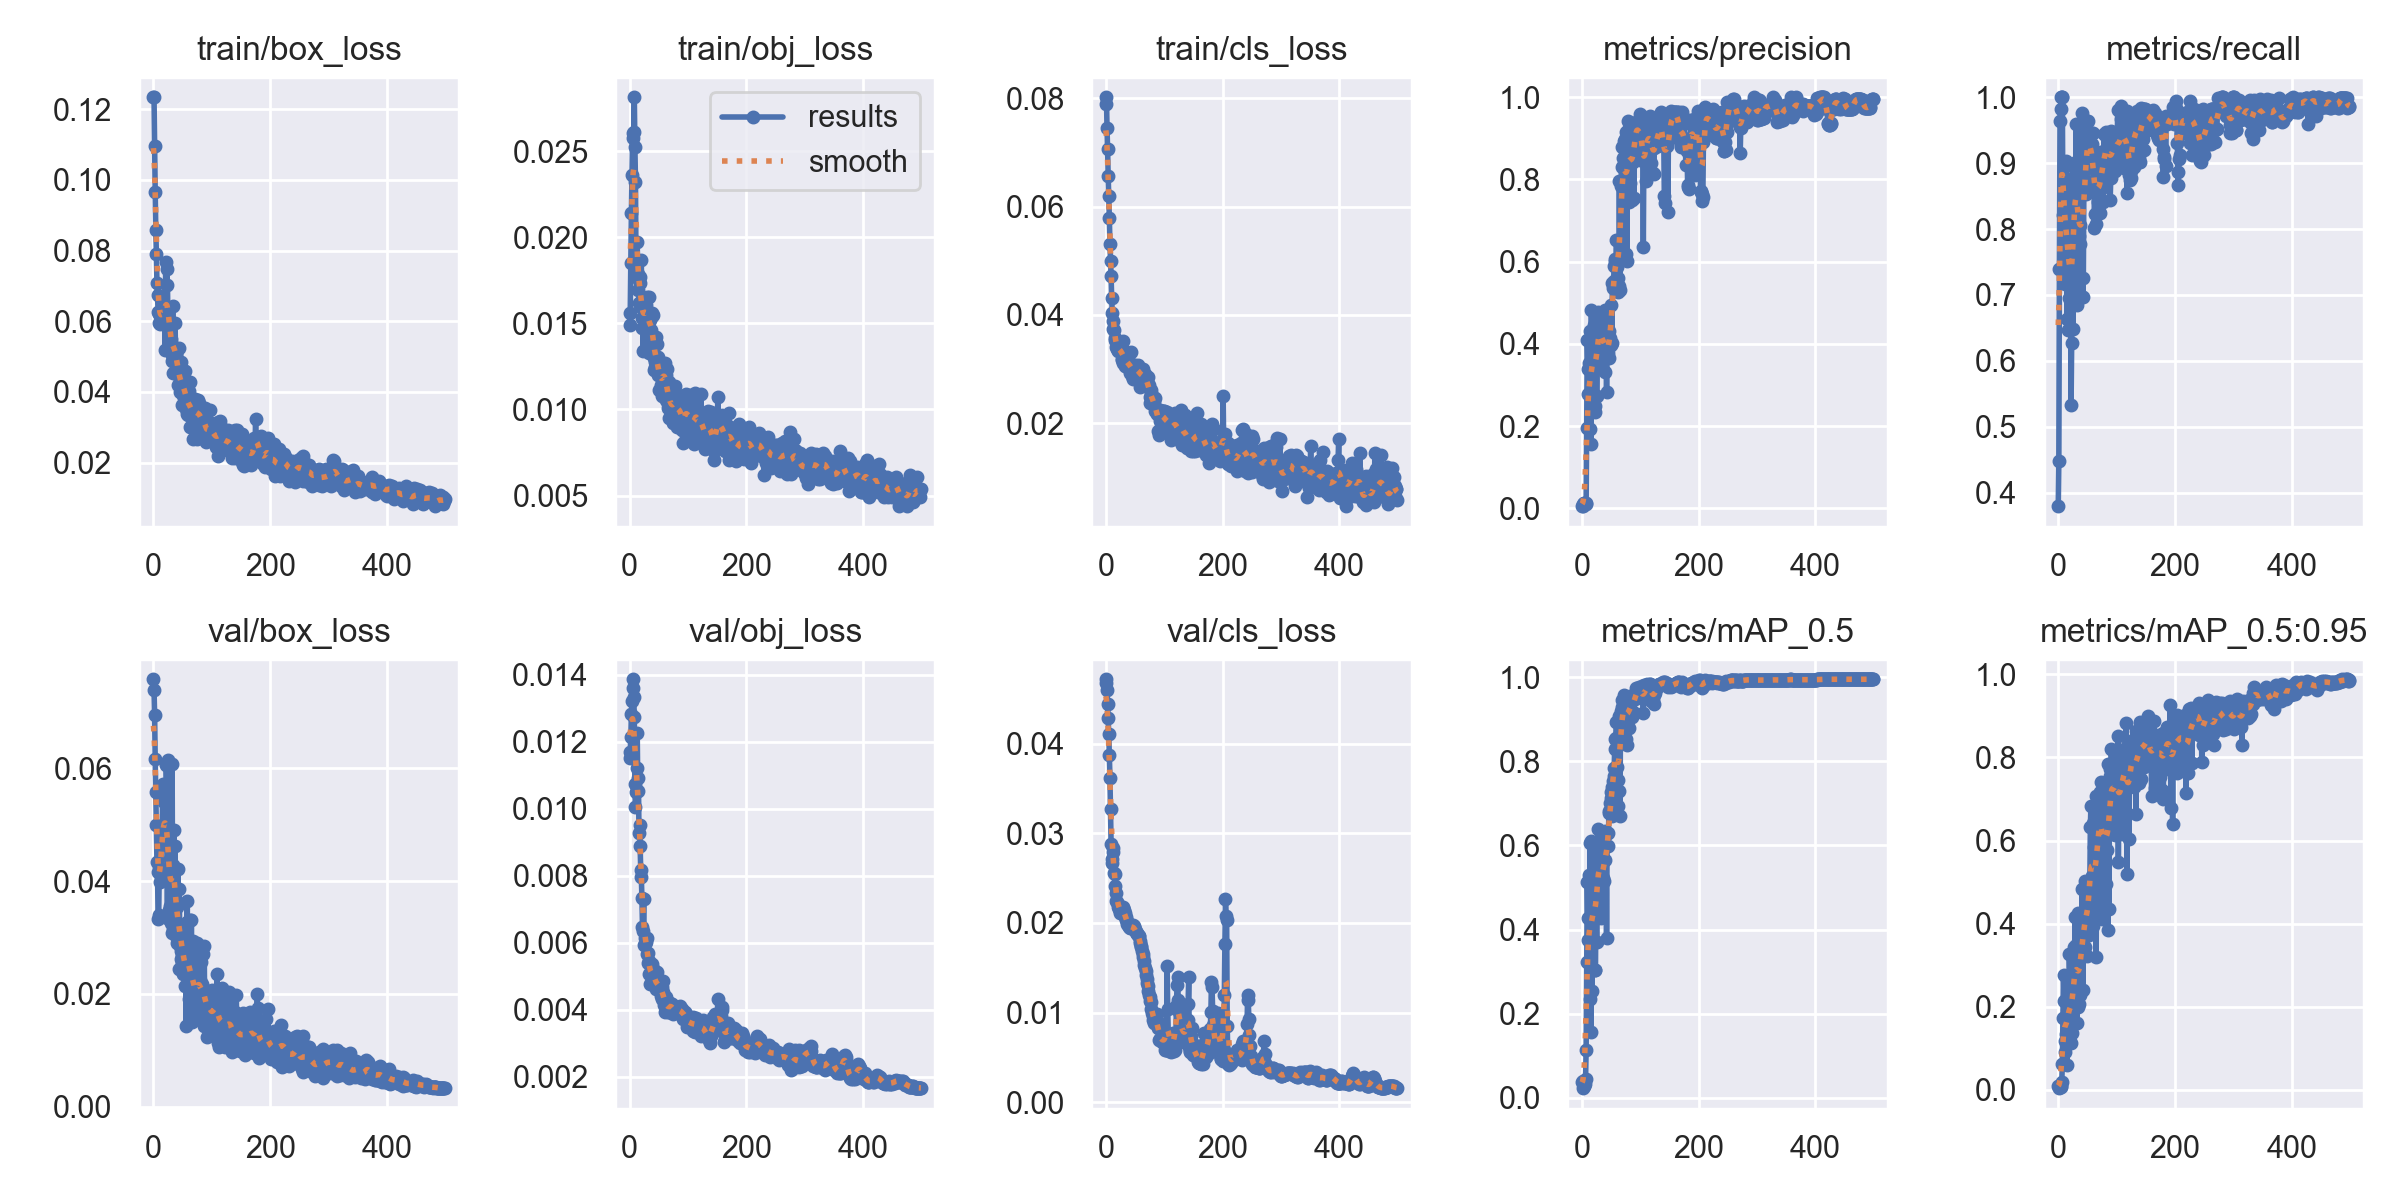

Values plotted in this chart, from the file beside it:
epoch, train/box_loss, train/obj_loss, train/cls_loss, metrics/precision, metrics/recall, metrics/mAP_0.5, metrics/mAP_0.5:0.95, val/box_loss, val/obj_loss, val/cls_loss, x/lr0, x/lr1, x/lr2
0, 0.1233, 0.01493, 0.07894, 0.005443, 0.3796, 0.03776, 0.009112, 0.07577, 0.0115, 0.04716, 0.0973, 0.0003, 0.0003
1, 0.1234, 0.01561, 0.08021, 0.006224, 0.4476, 0.03932, 0.009459, 0.07387, 0.01171, 0.0467, 0.0937, 0.0006986, 0.0006986
2, 0.1096, 0.01848, 0.07451, 0.0105, 0.7391, 0.02291, 0.004389, 0.0695, 0.01213, 0.04597, 0.0901, 0.001096, 0.001096
3, 0.09643, 0.02141, 0.07058, 0.01367, 0.9643, 0.02743, 0.006241, 0.06155, 0.01284, 0.04439, 0.08649, 0.001491, 0.001491
4, 0.08591, 0.0236, 0.06561, 0.01355, 0.9821, 0.02787, 0.007346, 0.05576, 0.01322, 0.04287, 0.08289, 0.001885, 0.001885
5, 0.07908, 0.02577, 0.06197, 0.01314, 1, 0.03256, 0.01026, 0.04995, 0.01361, 0.04108, 0.07928, 0.002277, 0.002277
6, 0.07069, 0.02606, 0.05784, 0.01205, 1, 0.04421, 0.01877, 0.04344, 0.01387, 0.03871, 0.07567, 0.002668, 0.002668
7, 0.06741, 0.02614, 0.05317, 0.01119, 1, 0.1148, 0.06153, 0.04155, 0.01333, 0.0362, 0.07206, 0.003057, 0.003057
8, 0.06246, 0.02813, 0.05003, 0.1964, 0.8214, 0.3217, 0.1737, 0.03326, 0.01274, 0.03273, 0.06845, 0.003445, 0.003445
9, 0.06202, 0.02526, 0.04715, 0.4094, 0.8397, 0.5125, 0.276, 0.03393, 0.01073, 0.02882, 0.06483, 0.003831, 0.003831
10, 0.05953, 0.02321, 0.04306, 0.34, 0.7298, 0.4269, 0.214, 0.0425, 0.01004, 0.02718, 0.06121, 0.004215, 0.004215
11, 0.06177, 0.01769, 0.04029, 0.2776, 0.7172, 0.3741, 0.09079, 0.04133, 0.0105, 0.02664, 0.0576, 0.004598, 0.004598
12, 0.05914, 0.01767, 0.03879, 0.3534, 0.8335, 0.5286, 0.119, 0.03981, 0.01122, 0.02791, 0.05398, 0.004979, 0.004979
13, 0.06188, 0.01973, 0.03743, 0.1924, 0.9032, 0.234, 0.1348, 0.0418, 0.01226, 0.02834, 0.05036, 0.005358, 0.005358
14, 0.05994, 0.01694, 0.03723, 0.4319, 0.9015, 0.6046, 0.2151, 0.04703, 0.01055, 0.02558, 0.04674, 0.005737, 0.005737
15, 0.06272, 0.01787, 0.03573, 0.1579, 0.6636, 0.1575, 0.06046, 0.04853, 0.01092, 0.02544, 0.04311, 0.006113, 0.006113
16, 0.0652, 0.01618, 0.03532, 0.4819, 0.8393, 0.6106, 0.2704, 0.05719, 0.009274, 0.02416, 0.03949, 0.006488, 0.006488
17, 0.06215, 0.01732, 0.03491, 0.245, 0.6475, 0.2547, 0.1282, 0.04709, 0.009527, 0.02337, 0.03586, 0.006861, 0.006861
18, 0.0635, 0.0177, 0.03408, 0.3712, 0.6949, 0.4198, 0.1218, 0.05396, 0.008879, 0.02249, 0.03223, 0.007233, 0.007233
19, 0.06247, 0.01595, 0.03377, 0.4004, 0.7765, 0.5059, 0.3282, 0.04993, 0.008169, 0.02228, 0.0286, 0.007603, 0.007603
20, 0.05178, 0.01867, 0.03347, 0.4323, 0.8266, 0.5526, 0.2544, 0.04739, 0.007976, 0.02214, 0.02497, 0.007971, 0.007971
21, 0.07678, 0.01474, 0.03326, 0.4468, 0.8589, 0.5592, 0.1725, 0.04638, 0.007346, 0.02178, 0.02134, 0.008338, 0.008338
22, 0.06082, 0.0153, 0.03345, 0.249, 0.5334, 0.3047, 0.1135, 0.06056, 0.006478, 0.02189, 0.0177, 0.008704, 0.008704
23, 0.07485, 0.01341, 0.03367, 0.2347, 0.6278, 0.3034, 0.1378, 0.05661, 0.006362, 0.02161, 0.01407, 0.009067, 0.009067
24, 0.07036, 0.01528, 0.03481, 0.4418, 0.878, 0.518, 0.2636, 0.03345, 0.007307, 0.02139, 0.01043, 0.00943, 0.00943
25, 0.05815, 0.01646, 0.0335, 0.2726, 0.648, 0.3692, 0.2316, 0.06154, 0.005931, 0.02116, 0.009505, 0.009505, 0.009505
26, 0.06056, 0.01548, 0.0338, 0.3844, 0.7696, 0.5487, 0.2076, 0.0402, 0.006138, 0.02117, 0.009505, 0.009505, 0.009505
27, 0.06372, 0.01631, 0.03187, 0.4767, 0.8946, 0.6397, 0.3443, 0.03491, 0.005948, 0.02127, 0.009485, 0.009485, 0.009485
28, 0.05238, 0.01604, 0.03176, 0.4271, 0.8929, 0.5961, 0.1978, 0.03555, 0.006026, 0.02151, 0.009465, 0.009465, 0.009465
29, 0.05696, 0.015, 0.03511, 0.4694, 0.8484, 0.5825, 0.4171, 0.04389, 0.005656, 0.02177, 0.009446, 0.009446, 0.009446
30, 0.05497, 0.01655, 0.03109, 0.4195, 0.9015, 0.4912, 0.2702, 0.03263, 0.006149, 0.02163, 0.009426, 0.009426, 0.009426
31, 0.05047, 0.01515, 0.03342, 0.4704, 0.9595, 0.5802, 0.3482, 0.03082, 0.005704, 0.02145, 0.009406, 0.009406, 0.009406
32, 0.04886, 0.01533, 0.03142, 0.3434, 0.6853, 0.4276, 0.1619, 0.06073, 0.005392, 0.02115, 0.009386, 0.009386, 0.009386
33, 0.06436, 0.01328, 0.03059, 0.4415, 0.9007, 0.5834, 0.4248, 0.03142, 0.005463, 0.02071, 0.009366, 0.009366, 0.009366
34, 0.04527, 0.01653, 0.03234, 0.4387, 0.8137, 0.5173, 0.1998, 0.04289, 0.005049, 0.02069, 0.009347, 0.009347, 0.009347
35, 0.04984, 0.01518, 0.03184, 0.4018, 0.7892, 0.5088, 0.327, 0.04899, 0.004759, 0.02028, 0.009327, 0.009327, 0.009327
36, 0.05265, 0.01386, 0.03115, 0.3888, 0.8038, 0.5218, 0.2072, 0.03863, 0.00505, 0.02023, 0.009307, 0.009307, 0.009307
37, 0.0595, 0.01462, 0.03043, 0.4122, 0.8055, 0.5163, 0.2286, 0.04621, 0.005162, 0.01985, 0.009287, 0.009287, 0.009287
38, 0.05062, 0.01563, 0.03213, 0.4208, 0.778, 0.6041, 0.4087, 0.03034, 0.00497, 0.01974, 0.009267, 0.009267, 0.009267
39, 0.0507, 0.01544, 0.03045, 0.3312, 0.6982, 0.5657, 0.2382, 0.03123, 0.005356, 0.01966, 0.009248, 0.009248, 0.009248
40, 0.0473, 0.01551, 0.03095, 0.4829, 0.976, 0.6354, 0.3767, 0.03535, 0.00518, 0.0196, 0.009228, 0.009228, 0.009228
41, 0.04587, 0.01228, 0.03069, 0.4252, 0.8545, 0.6266, 0.4834, 0.02897, 0.005176, 0.01947, 0.009208, 0.009208, 0.009208
42, 0.04191, 0.013, 0.02933, 0.2842, 0.6964, 0.3804, 0.2399, 0.04213, 0.004948, 0.01964, 0.009188, 0.009188, 0.009188
43, 0.05236, 0.01276, 0.03311, 0.3991, 0.7265, 0.6283, 0.376, 0.02433, 0.004874, 0.01947, 0.009168, 0.009168, 0.009168
44, 0.04436, 0.01246, 0.03006, 0.3787, 0.875, 0.6296, 0.3931, 0.03853, 0.004729, 0.01946, 0.009149, 0.009149, 0.009149
45, 0.04356, 0.01418, 0.02864, 0.3871, 0.875, 0.599, 0.3435, 0.03198, 0.004685, 0.0195, 0.009129, 0.009129, 0.009129
46, 0.03994, 0.01282, 0.02817, 0.4318, 0.9286, 0.6807, 0.5019, 0.02847, 0.004617, 0.01959, 0.009109, 0.009109, 0.009109
47, 0.04099, 0.0138, 0.03043, 0.3668, 0.8529, 0.677, 0.411, 0.02754, 0.005111, 0.01982, 0.009089, 0.009089, 0.009089
48, 0.04836, 0.01198, 0.02889, 0.4146, 0.9464, 0.6999, 0.4883, 0.02615, 0.004644, 0.01963, 0.009069, 0.009069, 0.009069
49, 0.03637, 0.01305, 0.03052, 0.3971, 0.8929, 0.7134, 0.3221, 0.03107, 0.004834, 0.01942, 0.00905, 0.00905, 0.00905
50, 0.04627, 0.01113, 0.03074, 0.4948, 0.9643, 0.7261, 0.4403, 0.03084, 0.004699, 0.0193, 0.00903, 0.00903, 0.00903
51, 0.039, 0.01207, 0.02948, 0.4034, 0.9643, 0.6707, 0.4207, 0.02344, 0.004704, 0.01903, 0.00901, 0.00901, 0.00901
52, 0.04341, 0.01206, 0.03027, 0.5476, 0.9286, 0.7392, 0.4603, 0.0267, 0.00461, 0.01895, 0.00899, 0.00899, 0.00899
53, 0.03825, 0.01143, 0.02943, 0.5354, 0.9286, 0.754, 0.3731, 0.02858, 0.004821, 0.01886, 0.00897, 0.00897, 0.00897
54, 0.04595, 0.01196, 0.02948, 0.5524, 0.9107, 0.7654, 0.4804, 0.02135, 0.004398, 0.01874, 0.008951, 0.008951, 0.008951
55, 0.03507, 0.01075, 0.03081, 0.589, 0.9107, 0.7842, 0.6324, 0.02449, 0.004661, 0.01864, 0.008931, 0.008931, 0.008931
56, 0.03995, 0.01185, 0.02922, 0.6063, 0.9107, 0.8304, 0.684, 0.01433, 0.004325, 0.01855, 0.008911, 0.008911, 0.008911
57, 0.03374, 0.01221, 0.03009, 0.6018, 0.9464, 0.8523, 0.5159, 0.03282, 0.004841, 0.01851, 0.008891, 0.008891, 0.008891
58, 0.0405, 0.01188, 0.02979, 0.6009, 0.9286, 0.8556, 0.5114, 0.03644, 0.004515, 0.01802, 0.008871, 0.008871, 0.008871
59, 0.03609, 0.01244, 0.02674, 0.6535, 0.9464, 0.8923, 0.6414, 0.02127, 0.004132, 0.01777, 0.008852, 0.008852, 0.008852
... 440 more rows
